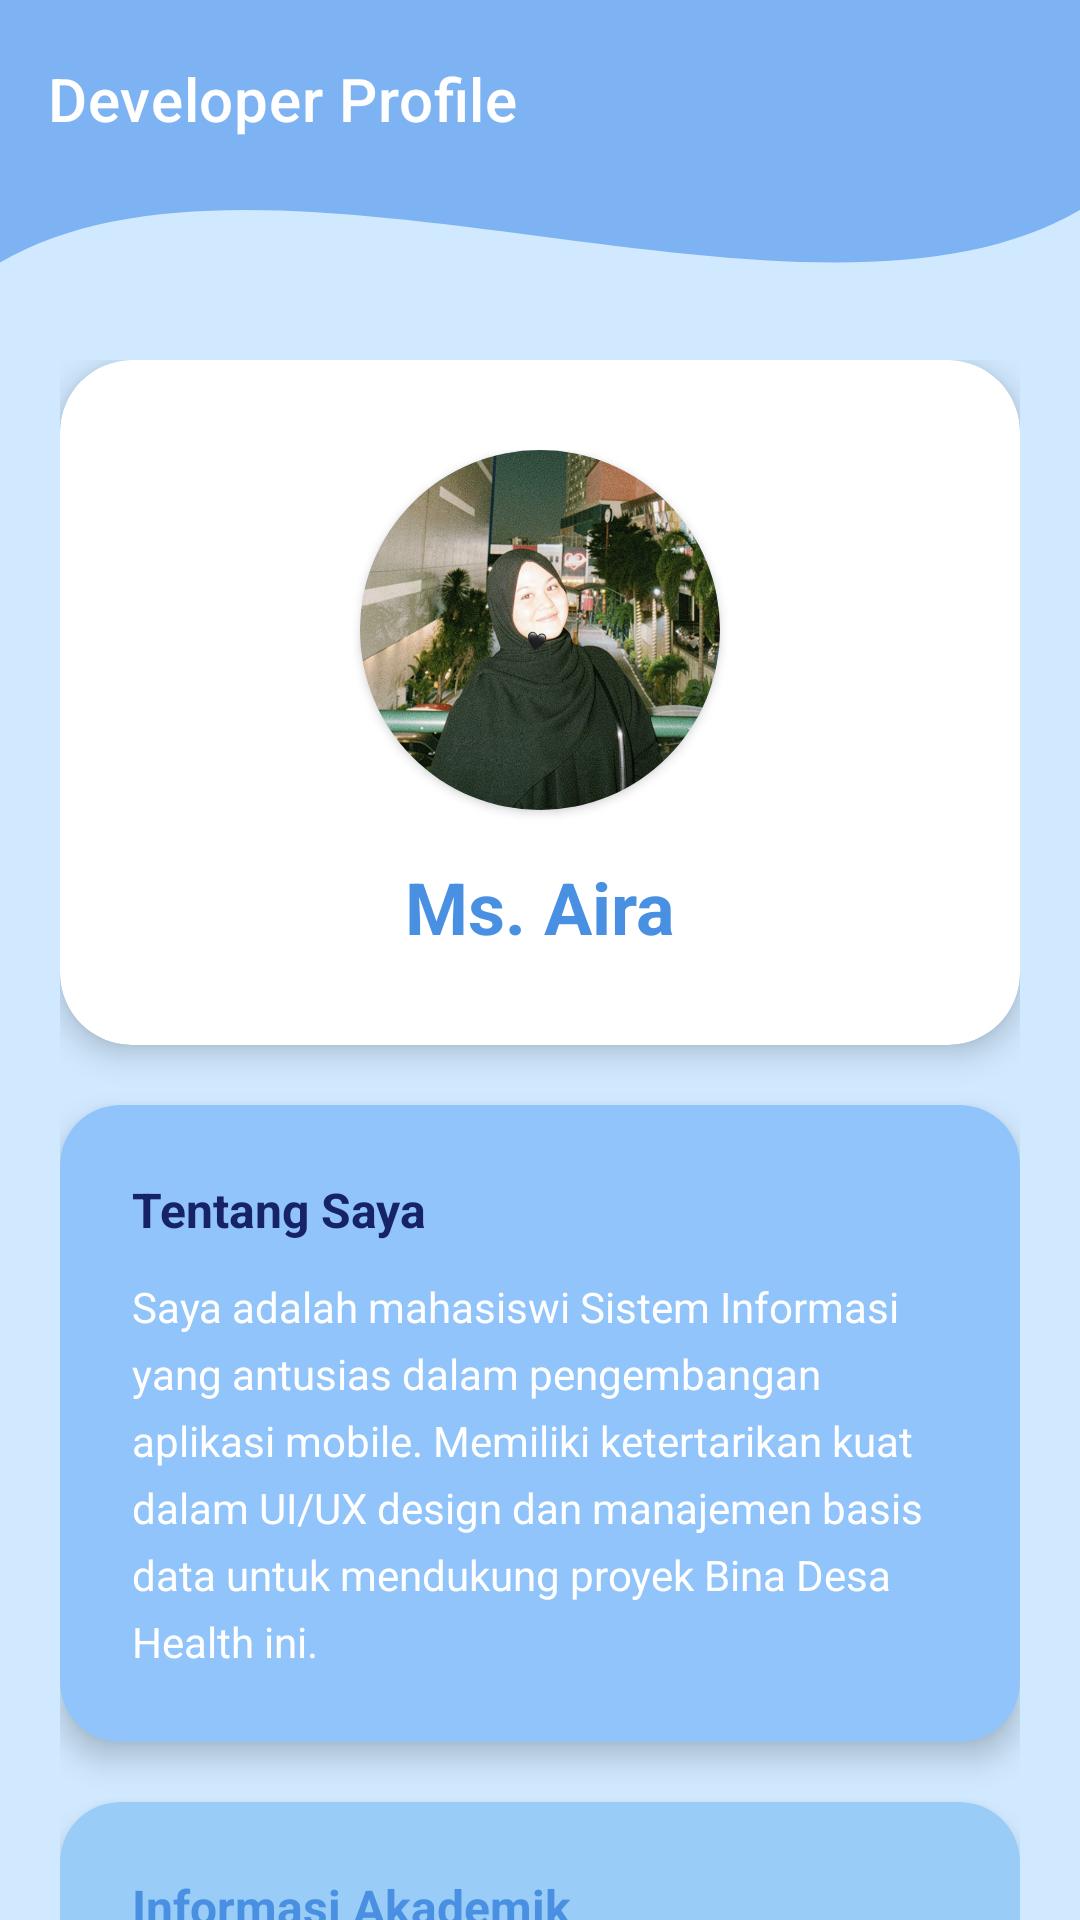

Android layout source for this screen:
<!-- AndroidManifest.xml: application theme Theme.MaterialComponents.Light.NoActionBar -->
<!-- res/layout/fragment_profile.xml -->
<?xml version="1.0" encoding="utf-8"?>
<RelativeLayout xmlns:android="http://schemas.android.com/apk/res/android"
    xmlns:app="http://schemas.android.com/apk/res-auto"
    xmlns:tools="http://schemas.android.com/tools"
    android:layout_width="match_parent"
    android:layout_height="match_parent"
    android:background="#D1E9FF"
    tools:context=".Profile.ProfileFragment">

    <ScrollView
        android:layout_width="match_parent"
        android:layout_height="match_parent"
        android:scrollbars="none"
        android:clipToPadding="false"
        android:paddingTop="100dp"> <LinearLayout
        android:layout_width="match_parent"
        android:layout_height="wrap_content"
        android:orientation="vertical"
        android:padding="20dp">

        <androidx.cardview.widget.CardView
            android:layout_width="match_parent"
            android:layout_height="wrap_content"
            app:cardCornerRadius="24dp"
            app:cardElevation="6dp"
            android:layout_marginBottom="20dp">

            <LinearLayout
                android:layout_width="match_parent"
                android:layout_height="wrap_content"
                android:orientation="vertical"
                android:padding="30dp"
                android:gravity="center">

                <androidx.cardview.widget.CardView
                    android:layout_width="120dp"
                    android:layout_height="120dp"
                    app:cardCornerRadius="60dp"
                    app:cardElevation="2dp"
                    app:cardBackgroundColor="@color/bina_desa_primary">

                    <ImageView
                        android:id="@+id/imgProfile"
                        android:layout_width="match_parent"
                        android:layout_height="match_parent"
                        android:src="@drawable/ayyy"
                        android:scaleType="centerCrop" />
                </androidx.cardview.widget.CardView>

                <TextView
                    android:id="@+id/txtDeveloperName"
                    android:layout_width="wrap_content"
                    android:layout_height="wrap_content"
                    android:text="Ms. Aira"
                    android:textSize="24sp"
                    android:textStyle="bold"
                    android:textColor="#4A90E2"
                    android:layout_marginTop="16dp" />
            </LinearLayout>
        </androidx.cardview.widget.CardView>

        <androidx.cardview.widget.CardView
            android:layout_width="match_parent"
            android:layout_height="wrap_content"
            app:cardCornerRadius="20dp"
            app:cardElevation="6dp"
            app:cardBackgroundColor="@color/bina_desa_primary"
            android:layout_marginBottom="20dp">

            <LinearLayout
                android:layout_width="match_parent"
                android:layout_height="wrap_content"
                android:orientation="vertical"
                android:padding="24dp">

                <TextView
                    android:layout_width="wrap_content"
                    android:layout_height="wrap_content"
                    android:text="Tentang Saya"
                    android:textStyle="bold"
                    android:textSize="16sp"
                    android:textColor="#172368" />

                <TextView
                    android:layout_width="match_parent"
                    android:layout_height="wrap_content"
                    android:text="Saya adalah mahasiswi Sistem Informasi yang antusias dalam pengembangan aplikasi mobile. Memiliki ketertarikan kuat dalam UI/UX design dan manajemen basis data untuk mendukung proyek Bina Desa Health ini."
                    android:textColor="@android:color/white"
                    android:textSize="14sp"
                    android:lineSpacingExtra="6dp"
                    android:layout_marginTop="12dp"/>
            </LinearLayout>
        </androidx.cardview.widget.CardView>

        <androidx.cardview.widget.CardView
            android:layout_width="match_parent"
            android:layout_height="wrap_content"
            app:cardCornerRadius="20dp"
            app:cardElevation="6dp"
            app:cardBackgroundColor="#9ACCF8"
            android:layout_marginBottom="20dp">

            <LinearLayout
                android:layout_width="match_parent"
                android:layout_height="wrap_content"
                android:orientation="vertical"
                android:padding="24dp">

                <TextView
                    android:layout_width="wrap_content"
                    android:layout_height="wrap_content"
                    android:text="Informasi Akademik"
                    android:textStyle="bold"
                    android:textSize="16sp"
                    android:textColor="#4A90E2" />

                <View
                    android:layout_width="40dp"
                    android:layout_height="3dp"
                    android:background="#6890CE"
                    android:layout_marginTop="8dp" />

                <TextView
                    android:layout_width="wrap_content"
                    android:layout_height="wrap_content"
                    android:text="Nama Lengkap : Roujwa Tifaelfaira NL\nNIM : 2457301127\nProdi : Sistem Informasi\nStatus : Mahasiswi Aktif"
                    android:textColor="#546E7A"
                    android:textSize="14sp"
                    android:lineSpacingExtra="8dp"
                    android:layout_marginTop="16dp"/>
            </LinearLayout>
        </androidx.cardview.widget.CardView>

        <androidx.cardview.widget.CardView
            android:layout_width="match_parent"
            android:layout_height="wrap_content"
            app:cardCornerRadius="20dp"
            app:cardElevation="6dp"
            android:layout_marginBottom="20dp">

            <LinearLayout
                android:layout_width="match_parent"
                android:layout_height="wrap_content"
                android:orientation="vertical"
                android:padding="16dp">

                <TextView
                    android:layout_width="wrap_content"
                    android:layout_height="wrap_content"
                    android:text="Pengaturan &amp; Info"
                    android:textStyle="bold"
                    android:textSize="16sp"
                    android:textColor="#4A90E2"
                    android:layout_marginBottom="8dp"/>

                <ListView
                    android:id="@+id/lvProfileMenu"
                    android:layout_width="match_parent"
                    android:layout_height="200dp"
                    android:divider="@color/bina_desa_blue_light"
                    android:dividerHeight="1dp" />
            </LinearLayout>
        </androidx.cardview.widget.CardView>

        <TextView
            android:layout_width="match_parent"
            android:layout_height="wrap_content"
            android:text="Bina Desa Health Project - 2026"
            android:gravity="center"
            android:textColor="#4D5054"
            android:textSize="12sp"
            android:layout_marginTop="10dp"
            android:layout_marginBottom="40dp"/>
    </LinearLayout>
    </ScrollView>

    <FrameLayout
        android:layout_width="match_parent"
        android:layout_height="140dp">

        <View
            android:layout_width="match_parent"
            android:layout_height="match_parent"
            android:background="@drawable/bg_header_wave" />

        <androidx.appcompat.widget.Toolbar
            android:id="@+id/toolbar"
            android:layout_width="match_parent"
            android:layout_height="wrap_content"
            android:minHeight="?attr/actionBarSize"
            android:paddingTop="10dp"
            app:title="Developer Profile"
            app:titleTextColor="@android:color/white" />

    </FrameLayout>

</RelativeLayout>
<!-- resources referenced by this layout -->
<resources>
  <color name="bina_desa_blue_light">#E3F2FD</color>
  <color name="bina_desa_primary">#91C4FB</color>
  <!-- drawable ayyy: png bitmap (drawable, 747865 bytes) -->
  <!-- drawable bg_header_wave (drawable) -->
  <vector xmlns:android="http://schemas.android.com/apk/res/android"
      android:width="400dp"
      android:height="100dp"
      android:viewportWidth="100"
      android:viewportHeight="40">
      <path
          android:fillColor="#7DB3F2"
          android:pathData="M0,0 L100,0 L100,20 C75,35 25,10 0,25 Z" />
  </vector>
</resources>
